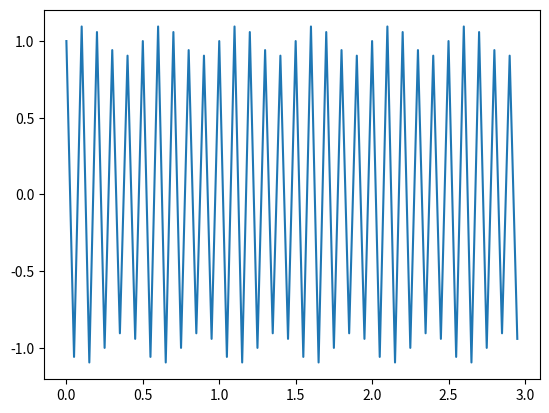

Write Python code to recreate this figure.
#!/usr/bin/env python3
# -*- coding: utf-8 -*-
"""
Created on Mon Oct 19 12:49:22 2026

@author: anna
"""

import numpy as np
import matplotlib.pyplot as plt

def a(t, fm):
    return 1 + 0.1 * np.sin(2* np.pi * fm * t)

def s(t, fm, fc):
    return a(t, fm) * np.cos(2 * np.pi * fc * t)

dt = 0.05
Ttot = 3
fm1 = 2
fc1 = 10
tmesh = np.arange(0, Ttot, dt)
plt.plot(tmesh, s(tmesh, fm1, fc1))
plt.show()
